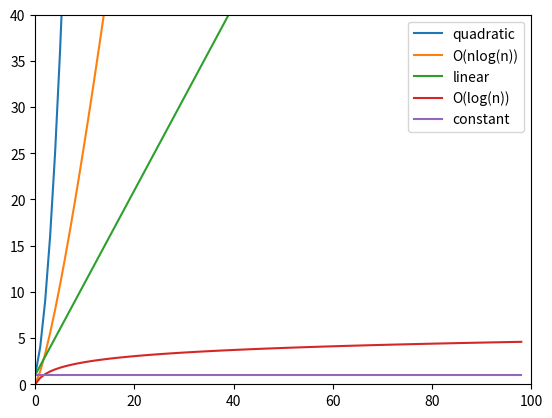
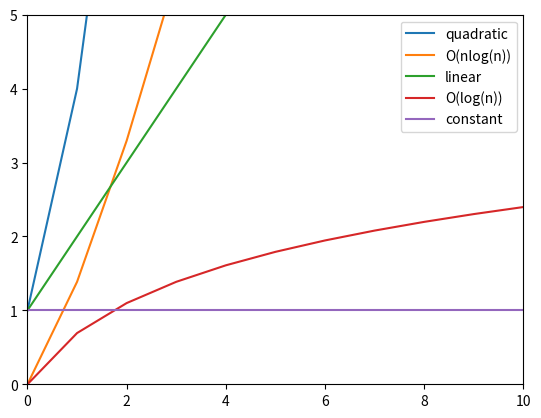

Recreate these plots in Python, in order.
import matplotlib.pyplot as plt
import numpy as np

n = np.arange(1, 100)

f, a = plt.subplots()
plt.plot(np.power(n, 2), label='quadratic')
plt.plot(np.log(n) * n, label='O(nlog(n))')
plt.plot(n, label='linear')
plt.plot(np.log(n), label='O(log(n))')
plt.plot(np.ones_like(n), label='constant')

plt.legend()
plt.ylim(0, 40)
plt.xlim(0, 100)

f, a = plt.subplots()
plt.plot(np.power(n, 2), label='quadratic')
plt.plot(np.log(n) * n, label='O(nlog(n))')
plt.plot(n, label='linear')
plt.plot(np.log(n), label='O(log(n))')
plt.plot(np.ones_like(n), label='constant')

plt.legend()
plt.ylim(0, 5)
plt.xlim(0, 10)



small = list(np.random.rand(100))
large = list(np.random.rand(100000))

%timeit len(small)

%timeit len(large)

%timeit for item in small: pass

%timeit for item in large: pass

unsort_small = np.random.uniform(0, 100, 100)
unsort_large = np.random.uniform(0, 100, 1000)

def brute_force(data):
    query = np.random.choice(data)
    for i in data: 
        if i == query: 
            break

%timeit brute_force(unsort_small)

%timeit brute_force(unsort_large)

sort_small = sorted(unsort_small)
sort_large = sorted(unsort_large)

def divide_and_conquer(data):
    query = np.random.choice(data)
    split = int(len(data) / 2)
    while split:
        split = int(len(data) / 2)
        centre = data[split]

        if centre == query:
            return True

        if centre < query:
            data = data[split:]
        else:
            data = data[:split]

%timeit divide_and_conquer(sort_small)

%timeit divide_and_conquer(sort_large)

import numpy as np
n = 512
print(np.log2(n))

out = n
iters = 0
while out != 1:
    out = out / 2
    iters += 1
    print(out, iters)

import hashlib
hash_object = hashlib.md5(b'Hello World')
print(hash_object.hexdigest())

